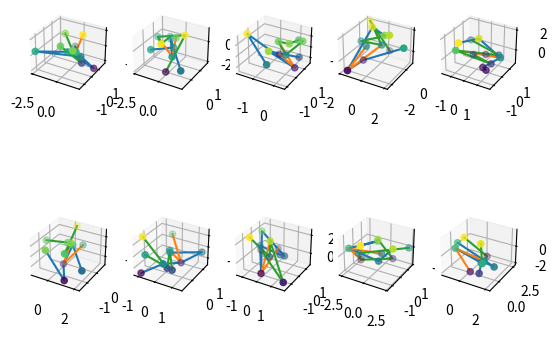

Recreate this plot in Python.
import typing as tp
import numpy as np
import matplotlib.pyplot as plt


def get_chain_dots(
        dots: np.ndarray,   # shape == (n_dots, 3)
        chain_dots_indexes: tp.List[int], # length == n_dots_in_chain
                                          # in continius order, i.e. 
                                          # left_hand_ix >>> chest_ix >>> right_hand_ix
        ) -> np.ndarray:    # chain of dots
    return dots[chain_dots_indexes]


def get_chains(
        dots: np.ndarray,   # shape == (n_dots, 3)
        spine_chain_ixs: tp.List[int], # pelvis >>> chest >>> head
        hands_chain_ixs: tp.List[int], # left_hand >>> chest >>> right_hand
        legs_chain_ixs: tp.List[int]   # left_leg >>> pelvis >>> right_leg
        ):
    return (get_chain_dots(dots, spine_chain_ixs),
            get_chain_dots(dots, hands_chain_ixs),
            get_chain_dots(dots, legs_chain_ixs))


def subplot_nodes(dots, ax):
    return ax.scatter3D(*dots.T, c=dots[:, -1])


def subplot_bones(chains, ax):
    return [ax.plot(*chain.T) for chain in chains]


def plot_skeletons(skeletons, chains_ixs):
    fig = plt.figure()
    for i, dots in enumerate(skeletons, start=1):
        chains = get_chains(dots, *chains_ixs)
        ax = fig.add_subplot(2, 5, i, projection='3d')
        subplot_nodes(dots, ax)
        subplot_bones(chains, ax)
    plt.show()


def test():
    skeletons = np.random.standard_normal(size=(10, 11, 3))
    chains_ixs = ([0, 1, 2, 3, 4],
                  [5, 2, 6],
                  [7, 8, 5, 9, 10])
    plot_skeletons(skeletons, chains_ixs)


if __name__ == '__main__':
    test()